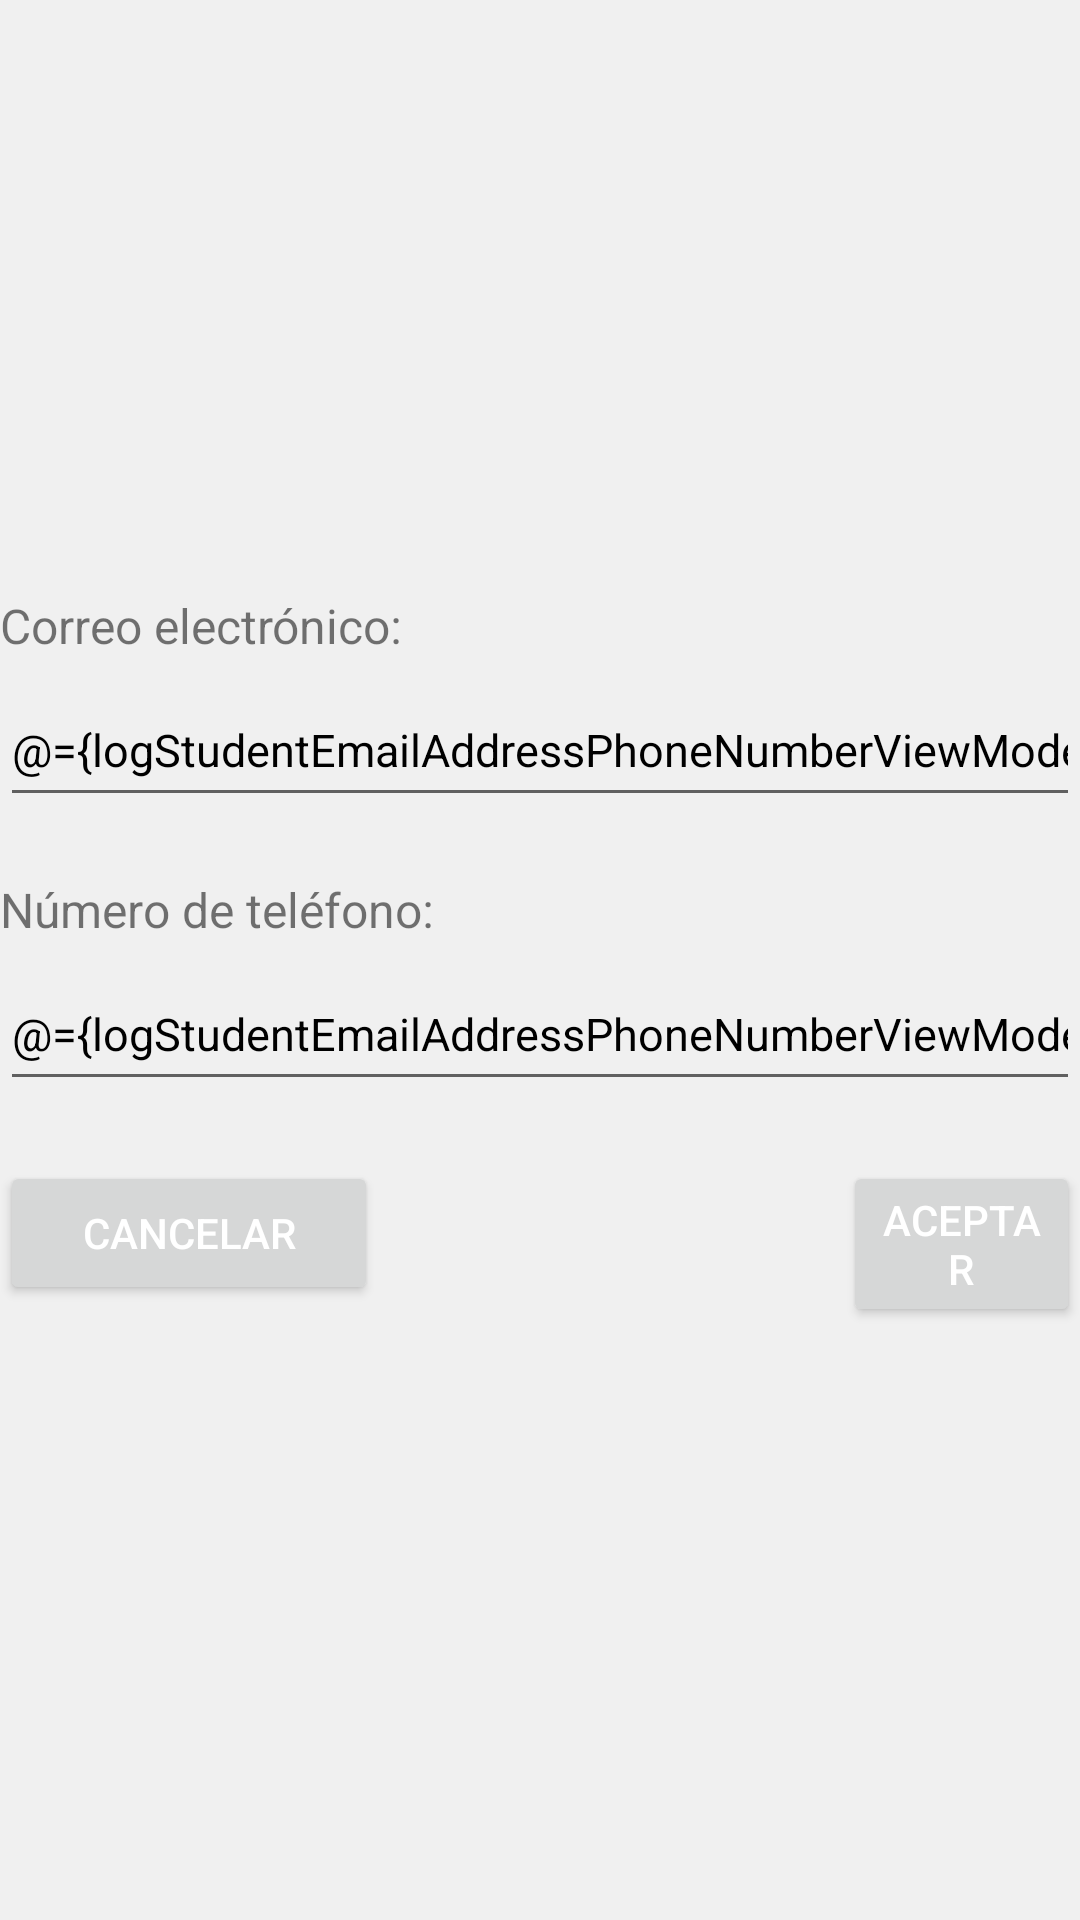

This screen was rendered from an Android layout file. Write that file and the resources it references.
<!-- AndroidManifest.xml: application theme Theme.ProfessorPerformanceEvaluation -->
<!-- res/layout/activity_log_student_email_address_phone_number.xml -->
<?xml version="1.0" encoding="utf-8"?>
<layout xmlns:android="http://schemas.android.com/apk/res/android"
    xmlns:tools="http://schemas.android.com/tools">

    <data>

        <variable
            name="logStudentEmailAddressPhoneNumberViewModel"
            type="com.example.professorperformanceevaluation.viewmodel.LogStudentEmailAddressPhoneNumberViewModel" />
    </data>

    <RelativeLayout
        android:layout_width="match_parent"
        android:layout_height="match_parent"
        android:background="@color/background_color"
        android:gravity="center"
        android:orientation="vertical"
        tools:context=".activity.LogStudentEmailAddressPhoneNumberActivity">

        <TextView
            android:id="@+id/email_text_view"
            android:layout_width="wrap_content"
            android:layout_height="wrap_content"
            android:text="@string/email_address_label"
            android:textSize="16sp" />

        <EditText
            android:id="@+id/email_edit_text"
            style="@style/EditTextStyle"
            android:layout_width="match_parent"
            android:layout_height="wrap_content"
            android:layout_below="@id/email_text_view"
            android:layout_marginTop="5dp"
            android:autofillHints=""
            android:hint="@string/email_address_instruction_label"
            android:inputType="textEmailAddress"
            android:minHeight="48dp"
            android:text="@={logStudentEmailAddressPhoneNumberViewModel.emailAddress}"
            android:textColorHint="#757575"
            android:textSize="15sp"
            tools:ignore="VisualLintTextFieldSize" />

        <TextView
            android:id="@+id/phone_number_text_view"
            android:layout_width="wrap_content"
            android:layout_height="wrap_content"
            android:layout_below="@id/email_edit_text"
            android:layout_marginTop="20dp"
            android:text="@string/phone_number_label"
            android:textSize="16sp" />

        <EditText
            android:id="@+id/phone_number_edit_text"
            style="@style/EditTextStyle"
            android:layout_width="match_parent"
            android:layout_height="wrap_content"
            android:layout_below="@id/phone_number_text_view"
            android:layout_marginTop="5dp"
            android:autofillHints=""
            android:hint="@string/phone_number_instruction_label"
            android:inputType="phone"
            android:minHeight="48dp"
            android:text="@={logStudentEmailAddressPhoneNumberViewModel.phoneNumber}"
            android:textColorHint="#757575"
            android:textSize="15sp"
            tools:ignore="VisualLintTextFieldSize" />

        <Button
            android:id="@+id/cancel_button"
            style="@style/ButtonStyle"
            android:layout_width="126dp"
            android:layout_height="wrap_content"
            android:layout_below="@id/phone_number_edit_text"
            android:layout_marginTop="20dp"
            android:onClick="@{() -> logStudentEmailAddressPhoneNumberViewModel.onCancelButtonClicked()}"
            android:text="@string/cancel_button" />

        <Button
            android:id="@+id/accept_button"
            style="@style/ButtonStyle"
            android:layout_width="130dp"
            android:layout_height="wrap_content"
            android:layout_below="@id/phone_number_edit_text"
            android:layout_marginStart="155dp"
            android:layout_marginTop="20dp"
            android:layout_toEndOf="@id/cancel_button"
            android:onClick="@{() -> logStudentEmailAddressPhoneNumberViewModel.onAcceptButtonClicked()}"
            android:text="@string/accept_button" />

    </RelativeLayout>
</layout>
<!-- resources referenced by this layout -->
<resources>
  <color name="background_color">#F0F0F0</color>
  <string name="accept_button">Aceptar</string>
  <string name="cancel_button">Cancelar</string>
  <string name="email_address_instruction_label">Ingresa tu correo electrónico...</string>
  <string name="email_address_label">Correo electrónico:</string>
  <string name="phone_number_instruction_label">Ingresa tu número de teléfono...</string>
  <string name="phone_number_label">Número de teléfono:</string>
  <style name="ButtonStyle" parent="Widget.AppCompat.Button">
          <item name="android:textColor">@color/button_text_color</item>
      </style>
  <style name="EditTextStyle" parent="Widget.AppCompat.EditText">
          <item name="android:textColor">@color/edit_text_text_color</item>
          <item name="android:textColorHint">@color/edit_text_hint_color</item>
      </style>
  <style name="Theme.ProfessorPerformanceEvaluation" parent="Theme.MaterialComponents.DayNight.DarkActionBar">
          
          <item name="colorPrimary">@color/purple_500</item>
          <item name="colorPrimaryVariant">@color/purple_700</item>
          <item name="colorOnPrimary">@color/white</item>
          
          <item name="colorSecondary">@color/teal_200</item>
          <item name="colorSecondaryVariant">@color/teal_700</item>
          <item name="colorOnSecondary">@color/black</item>
          
          <item name="android:statusBarColor">?attr/colorPrimaryVariant</item>
          
      </style>
  <color name="button_text_color">#FFFFFF</color>
  <color name="edit_text_text_color">#000000</color>
  <color name="edit_text_hint_color">#808080</color>
  <color name="purple_500">#FF6200EE</color>
  <color name="purple_700">#FF3700B3</color>
  <color name="white">#FFFFFFFF</color>
  <color name="teal_200">#FF03DAC5</color>
  <color name="teal_700">#FF018786</color>
  <color name="black">#FF000000</color>
</resources>
